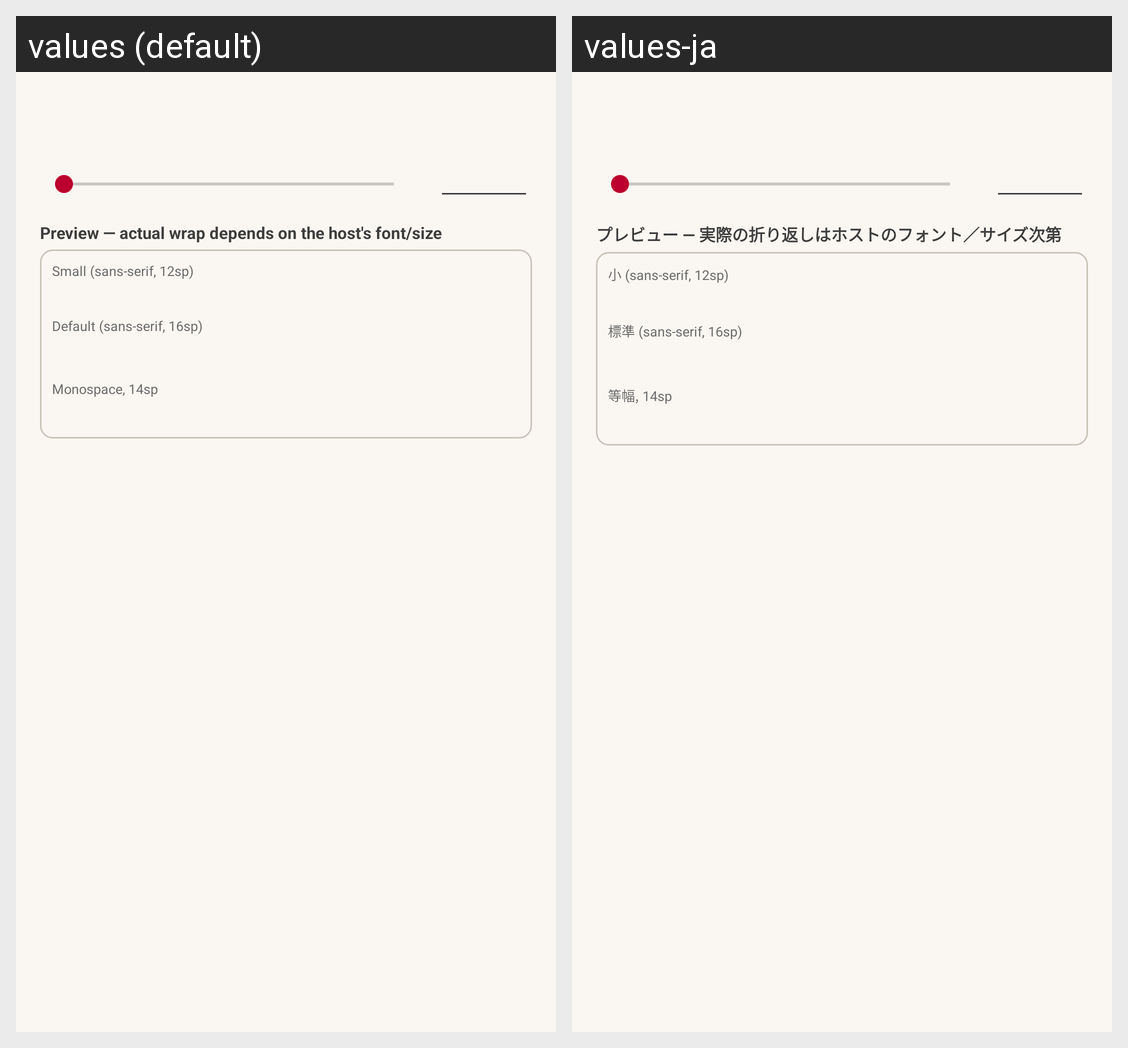

Here is an Android app screen in its default locale and in the app's own translations. Write out the translated-string differences for the strings that appear on this screen.
Android screen res/layout/preference_max_line_width.xml rendered under 2 locales, left to right: values (default), values-ja. Device: Nexus 5 (rendered at 1080×1920; each locale shown at half size, 540×960, under a caption strip naming it); theme Theme.Japanglify.
Strings drawn on this screen, with the default value and each locale's value (text and hints the layout hard-codes, and strings that could not be matched under every locale, appear in the picture but are not listed):

max_line_width_preview_heading
  values: Preview — actual wrap depends on the host's font/size
  values-ja: プレビュー — 実際の折り返しはホストのフォント／サイズ次第

max_line_width_preview_small
  values: Small (sans-serif, 12sp)
  values-ja: 小 (sans-serif, 12sp)

max_line_width_preview_default
  values: Default (sans-serif, 16sp)
  values-ja: 標準 (sans-serif, 16sp)

max_line_width_preview_monospace
  values: Monospace, 14sp
  values-ja: 等幅, 14sp
